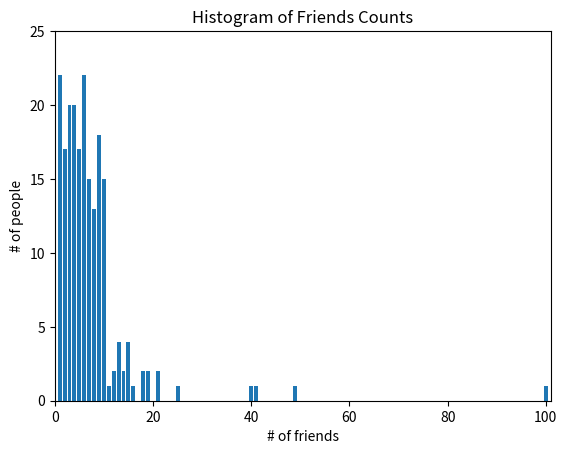

Python code for this plot:
from collections import Counter
import matplotlib.pyplot as plt

num_friends = [100.0,49,41,40,25,21,21,19,19,18,18,16,15,15,15,15,14,14,13,13,13,13,12,12,11,10,10,10,10,10,10,10,10,10,10,10,10,10,10,10,9,9,9,9,9,9,9,9,9,9,9,9,9,9,9,9,9,9,8,8,8,8,8,8,8,8,8,8,8,8,8,7,7,7,7,7,7,7,7,7,7,7,7,7,7,7,6,6,6,6,6,6,6,6,6,6,6,6,6,6,6,6,6,6,6,6,6,6,5,5,5,5,5,5,5,5,5,5,5,5,5,5,5,5,5,4,4,4,4,4,4,4,4,4,4,4,4,4,4,4,4,4,4,4,4,3,3,3,3,3,3,3,3,3,3,3,3,3,3,3,3,3,3,3,3,2,2,2,2,2,2,2,2,2,2,2,2,2,2,2,2,2,1,1,1,1,1,1,1,1,1,1,1,1,1,1,1,1,1,1,1,1,1,1]

friend_counts = Counter(num_friends)
xs = range(101)
ys = [friend_counts[x] for x in xs]
plt.bar(xs, ys)
plt.axis([0, 101, 0, 25])
plt.title('Histogram of Friends Counts')
plt.xlabel('# of friends')
plt.ylabel('# of people')
# plt.show()

num_points = len(num_friends)

assert num_points == 204

largest_value = max(num_friends)
lowest_value = min(num_friends)

assert largest_value == 100
assert lowest_value == 1

sorted_values = sorted(num_friends)
smallest_value = sorted_values[0] # 1

from typing import List

def mean(xs: List[float]) -> float:
    return (sum(xs)/len(xs))

assert 7.3333 < mean(num_friends) < 7.333334

def _median_odd(xs: List[float]) -> float:
        ''' If len(xs) is even, it's the average of the middle two elements '''
        return sorted(xs)[len(xs) // 2]

def _median_even(xs: List[float]) -> float:
      ''' If len(xs) is even, it's the average of the middle two elements '''
      sorted_xs = sorted(xs)
      hi_midpoint = len(xs) // 2
      return (sorted_xs[hi_midpoint - 1] + sorted_xs[hi_midpoint]) / 2

def median(v: List[float]) -> float:
      return _median_even(v) if len(v) % 2 == 0 else _median_odd(v)

assert median([1, 10, 2, 9, 5]) == 5
assert median([1, 9, 2, 10]) == (2 + 9) / 2